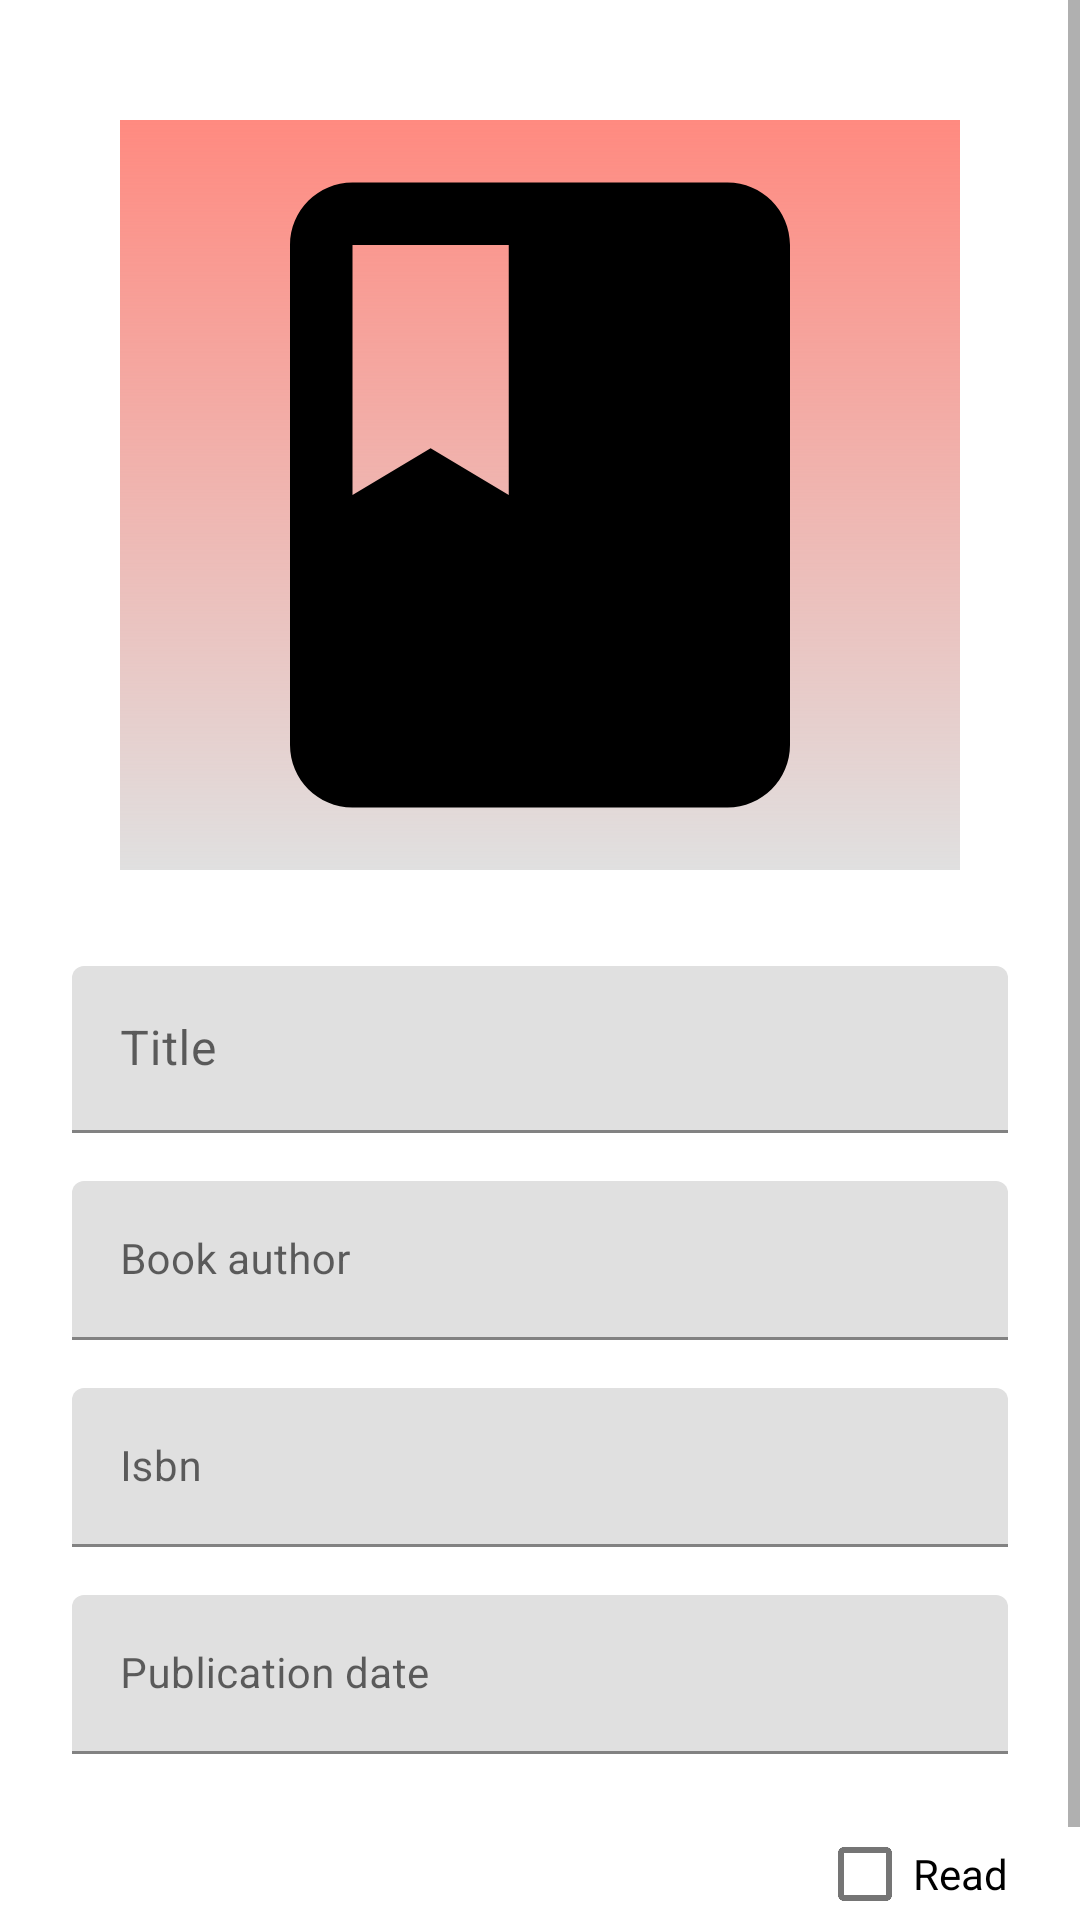

The Android layout XML behind this screen, and the referenced resources:
<!-- AndroidManifest.xml: application theme AppTheme -->
<!-- res/layout/activity_add_book.xml -->
<?xml version="1.0" encoding="utf-8"?>
<ScrollView xmlns:android="http://schemas.android.com/apk/res/android"
    xmlns:tools="http://schemas.android.com/tools"
    android:layout_width="match_parent"
    android:layout_height="wrap_content"
    tools:context=".bookadd.ui.AddBookActivity">

    <LinearLayout
        android:layout_width="match_parent"
        android:layout_height="wrap_content"
        android:orientation="vertical"
        android:padding="16dp">

        <FrameLayout
            android:layout_width="match_parent"
            android:layout_height="wrap_content">

            <ImageView
                android:id="@+id/ivCoverThumbnail"
                android:layout_width="match_parent"
                android:layout_height="250dp"
                android:layout_margin="24dp"
                android:layout_marginBottom="16dp"
                android:background="@drawable/degraded_pane"
                android:contentDescription="@string/desciprion_cover"
                android:src="@drawable/ic_no_cover" />

            <ImageButton
                android:id="@+id/changeBookCover"
                android:layout_width="40dp"
                android:layout_height="40dp"
                android:layout_gravity="end|bottom"
                android:layout_margin="16dp"
                android:background="@drawable/image_loader"
                android:src="@drawable/ic_add_photo" />

        </FrameLayout>

        <com.google.android.material.textfield.TextInputLayout
            android:id="@+id/inLayoutTitle"
            android:layout_width="match_parent"
            android:layout_height="wrap_content"
            android:layout_margin="8dp">

            <com.google.android.material.textfield.TextInputEditText
                android:id="@+id/etTitle"
                android:layout_width="match_parent"
                android:layout_height="wrap_content"
                android:hint="@string/hint_book_title"
                android:importantForAutofill="no"
                android:inputType="textCapWords" />

        </com.google.android.material.textfield.TextInputLayout>

        <com.google.android.material.textfield.TextInputLayout
            style="@style/TextAppearance.MaterialComponents.Caption"
            android:layout_width="match_parent"
            android:layout_height="wrap_content"
            android:layout_margin="8dp">

            <com.google.android.material.textfield.TextInputEditText
                android:id="@+id/etAuthor"
                style="@style/TextAppearance.AppCompat.Body1"
                android:layout_width="match_parent"
                android:layout_height="wrap_content"
                android:hint="@string/book_author"
                android:importantForAutofill="no"
                android:inputType="textCapWords" />
        </com.google.android.material.textfield.TextInputLayout>

        <com.google.android.material.textfield.TextInputLayout
            android:id="@+id/inLayoutIsbn"
            style="@style/TextAppearance.MaterialComponents.Caption"
            android:layout_width="match_parent"
            android:layout_height="wrap_content"
            android:layout_margin="8dp">

            <com.google.android.material.textfield.TextInputEditText
                android:id="@+id/etIsbn"
                style="@style/TextAppearance.AppCompat.Body1"
                android:layout_width="match_parent"
                android:layout_height="wrap_content"
                android:hint="@string/hint_book_isbn"
                android:importantForAutofill="no"
                android:inputType="number" />

        </com.google.android.material.textfield.TextInputLayout>

        <com.google.android.material.textfield.TextInputLayout
            android:id="@+id/inLayoutDate"
            style="@style/TextAppearance.MaterialComponents.Caption"
            android:layout_width="match_parent"
            android:layout_height="wrap_content"
            android:layout_margin="8dp">

            <com.google.android.material.textfield.TextInputEditText
                android:id="@+id/etDate"
                style="@style/TextAppearance.AppCompat.Body1"
                android:layout_width="match_parent"
                android:layout_height="wrap_content"
                android:clickable="false"
                android:cursorVisible="false"

                android:focusable="false"
                android:focusableInTouchMode="false"
                android:hint="@string/hint_book_date"
                android:importantForAutofill="no"
                android:inputType="none" />
        </com.google.android.material.textfield.TextInputLayout>

        <com.google.android.material.checkbox.MaterialCheckBox
            android:id="@+id/cbRead"
            android:layout_width="wrap_content"
            android:layout_height="wrap_content"
            android:layout_gravity="end"
            android:layout_margin="8dp"
            android:text="@string/check_box_read" />

    </LinearLayout>

</ScrollView>
<!-- resources referenced by this layout -->
<resources>
  <!-- drawable degraded_pane (drawable) -->
  <?xml version="1.0" encoding="utf-8"?>
  
  <shape xmlns:android="http://schemas.android.com/apk/res/android"
      android:shape="rectangle">
      <gradient
          android:angle="270"
          android:startColor="@color/colorAccent"
          android:endColor="@color/divider"
          />
  </shape>
  <!-- drawable ic_no_cover (drawable) -->
  <vector xmlns:android="http://schemas.android.com/apk/res/android"
          android:width="24dp"
          android:height="24dp"
          android:viewportWidth="24.0"
          android:viewportHeight="24.0">
      <path
          android:fillColor="#FF000000"
          android:pathData="M18,2H6c-1.1,0 -2,0.9 -2,2v16c0,1.1 0.9,2 2,2h12c1.1,0 2,-0.9 2,-2V4c0,-1.1 -0.9,-2 -2,-2zM6,4h5v8l-2.5,-1.5L6,12V4z"/>
  </vector>
  <string name="book_author" tools:ignore="Typos">Book author</string>
  <string name="check_box_read">Read</string>
  <string name="desciprion_cover">Cover</string>
  <string name="hint_book_date">Publication date</string>
  <string name="hint_book_isbn">Isbn</string>
  <string name="hint_book_title">Title</string>
  <style name="AppTheme" parent="Theme.MaterialComponents.Light.NoActionBar">
          
          <item name="colorPrimary">@color/colorPrimary</item>
          <item name="colorPrimaryDark">@color/colorPrimaryDark</item>
          <item name="colorAccent">@color/colorAccent</item>
          <item name="android:textColor">@color/black</item>
      </style>
  <color name="colorAccent">#FF8A80</color>
  <color name="divider">#1F000000</color>
  <color name="colorPrimary">#008577</color>
  <color name="colorPrimaryDark">#00574B</color>
  <color name="black">#000000</color>
</resources>
